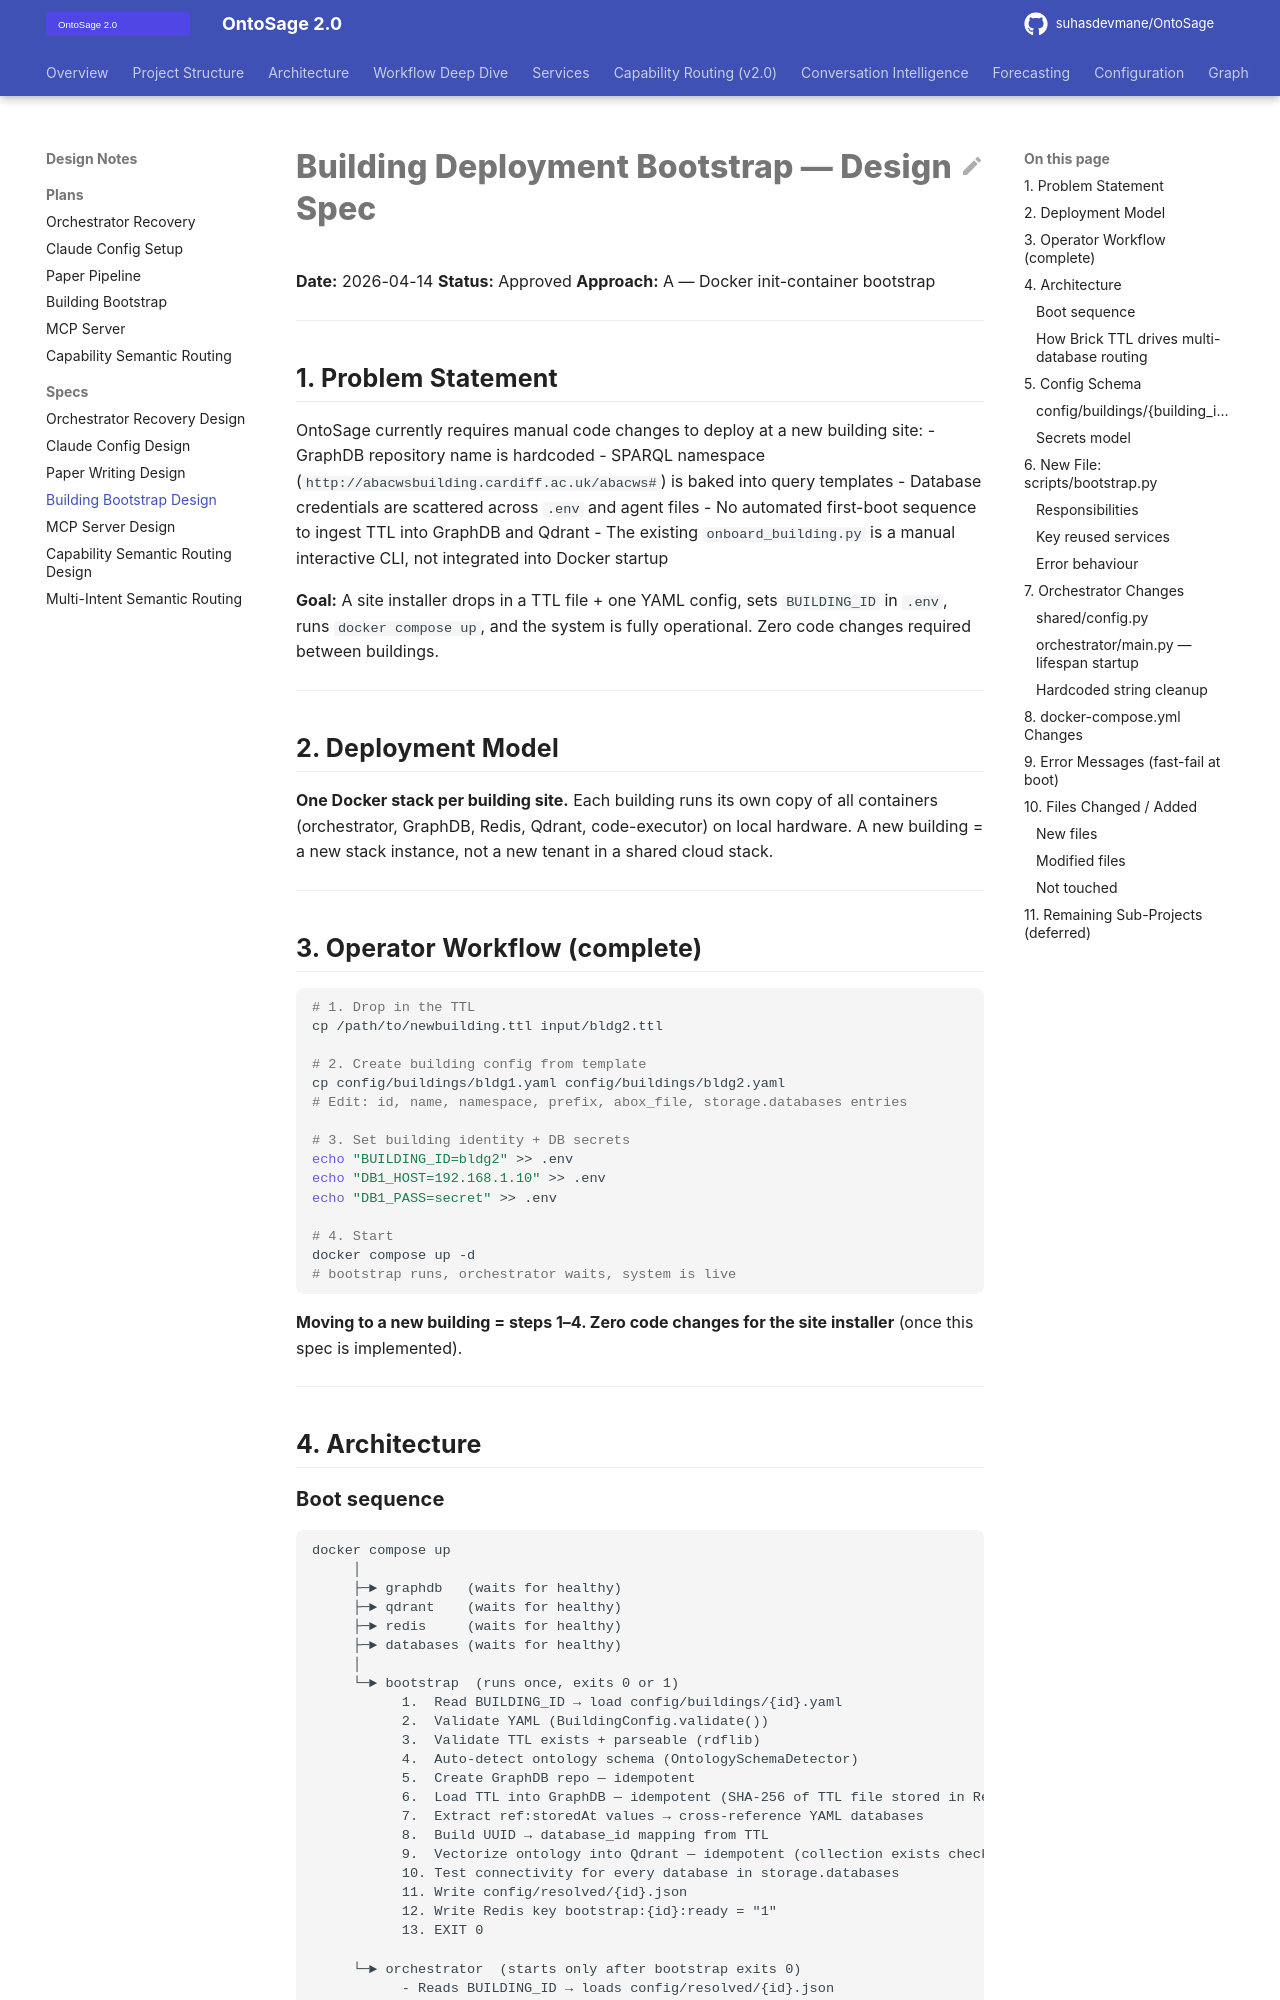

repository: suhasdevmane/OntoSage · page: superpowers/specs/2026-04-14-building-bootstrap-design/index.html · generator: mkdocs

# Building Deployment Bootstrap — Design Spec

**Date:** 2026-04-14
**Status:** Approved
**Approach:** A — Docker init-container bootstrap

---

## 1. Problem Statement

OntoSage currently requires manual code changes to deploy at a new building site:
- GraphDB repository name is hardcoded
- SPARQL namespace (`http://abacwsbuilding.cardiff.ac.uk/abacws#`) is baked into query templates
- Database credentials are scattered across `.env` and agent files
- No automated first-boot sequence to ingest TTL into GraphDB and Qdrant
- The existing `onboard_building.py` is a manual interactive CLI, not integrated into Docker startup

**Goal:** A site installer drops in a TTL file + one YAML config, sets `BUILDING_ID` in `.env`, runs `docker compose up`, and the system is fully operational. Zero code changes required between buildings.

---

## 2. Deployment Model

**One Docker stack per building site.** Each building runs its own copy of all containers (orchestrator, GraphDB, Redis, Qdrant, code-executor) on local hardware. A new building = a new stack instance, not a new tenant in a shared cloud stack.

---

## 3. Operator Workflow (complete)

```bash
# 1. Drop in the TTL
cp /path/to/newbuilding.ttl input/bldg2.ttl

# 2. Create building config from template
cp config/buildings/bldg1.yaml config/buildings/bldg2.yaml
# Edit: id, name, namespace, prefix, abox_file, storage.databases entries

# 3. Set building identity + DB secrets
echo "BUILDING_ID=bldg2" >> .env
echo "DB1_HOST=192.168.1.10" >> .env
echo "DB1_PASS=secret" >> .env

# 4. Start
docker compose up -d
# bootstrap runs, orchestrator waits, system is live
```

**Moving to a new building = steps 1–4. Zero code changes for the site installer** (once this spec is implemented).

---

## 4. Architecture
